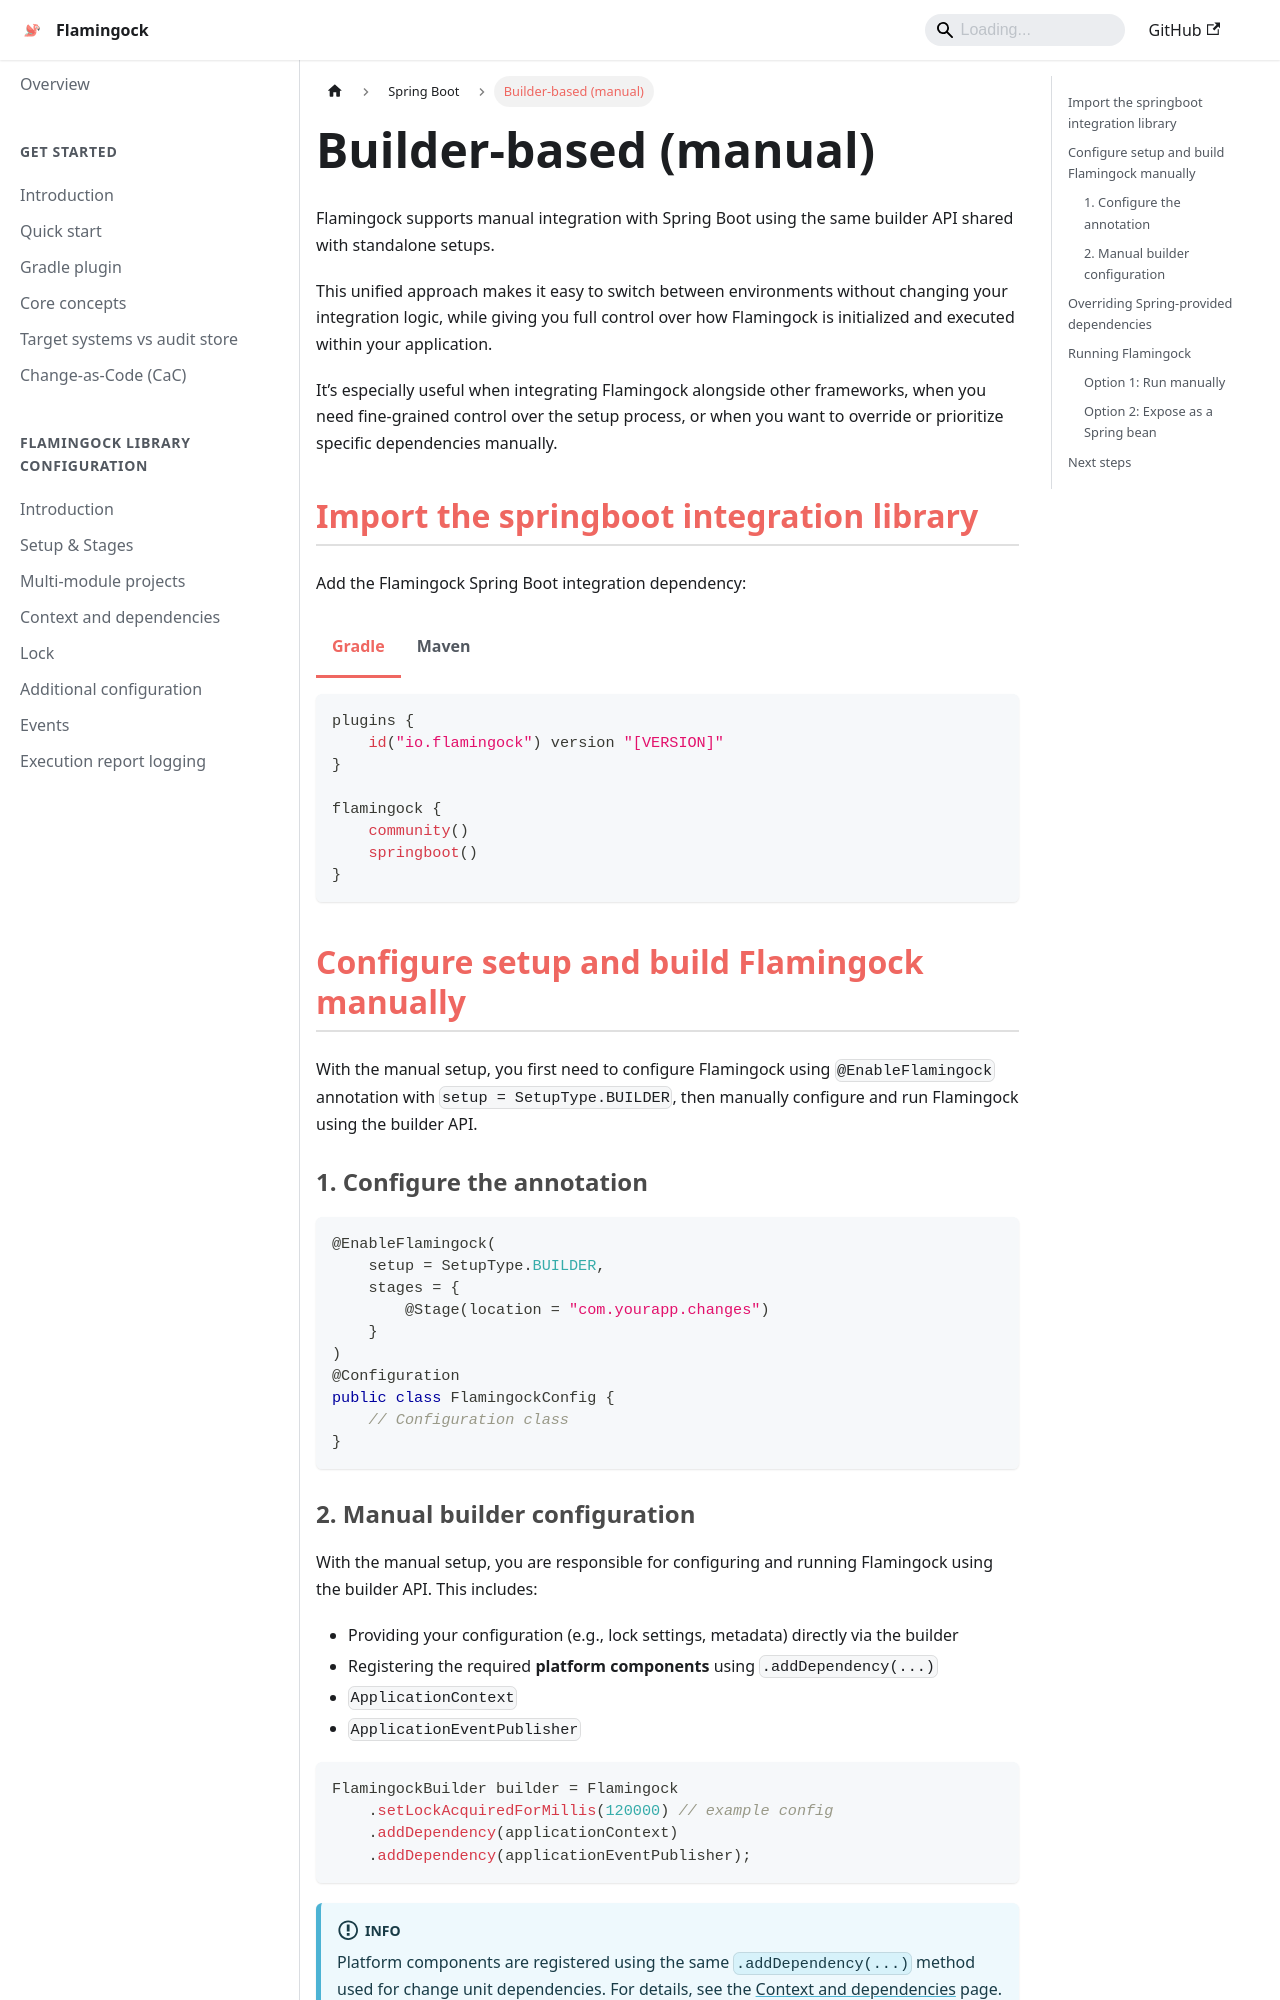

repository: flamingock/flamingock.github.io · page: frameworks/springboot-integration/builder-based-setup.html · generator: docusaurus

---
title: Builder-based (manual)
sidebar_position: 3
---

import Tabs from '@theme/Tabs';
import TabItem from '@theme/TabItem';

Flamingock supports manual integration with Spring Boot using the same builder API shared with standalone setups.

This unified approach makes it easy to switch between environments without changing your integration logic, while giving you full control over how Flamingock is initialized and executed within your application.

It’s especially useful when integrating Flamingock alongside other frameworks, when you need fine-grained control over the setup process, or when you want to override or prioritize specific dependencies manually.


## Import the springboot integration library

Add the Flamingock Spring Boot integration dependency:

<Tabs groupId="gradle_maven">
  <TabItem value="gradle" label="Gradle">

```kotlin
plugins {
    id("io.flamingock") version "[VERSION]"
}

flamingock {
    community()
    springboot()
}
```

  </TabItem>
  <TabItem value="maven" label="Maven">
```xml
<dependency>
    <groupId>io.flamingock</groupId>
    <artifactId>flamingock-springboot-integration</artifactId>
    <version>${flamingock.version}</version>
</dependency>
```
  </TabItem>
</Tabs>

## Configure setup and build Flamingock manually

With the manual setup, you first need to configure Flamingock using `@EnableFlamingock` annotation with `setup = SetupType.BUILDER`, then manually configure and run Flamingock using the builder API.

### 1. Configure the annotation

```java
@EnableFlamingock(
    setup = SetupType.BUILDER,
    stages = {
        @Stage(location = "com.yourapp.changes")
    }
)
@Configuration
public class FlamingockConfig {
    // Configuration class
}
```
